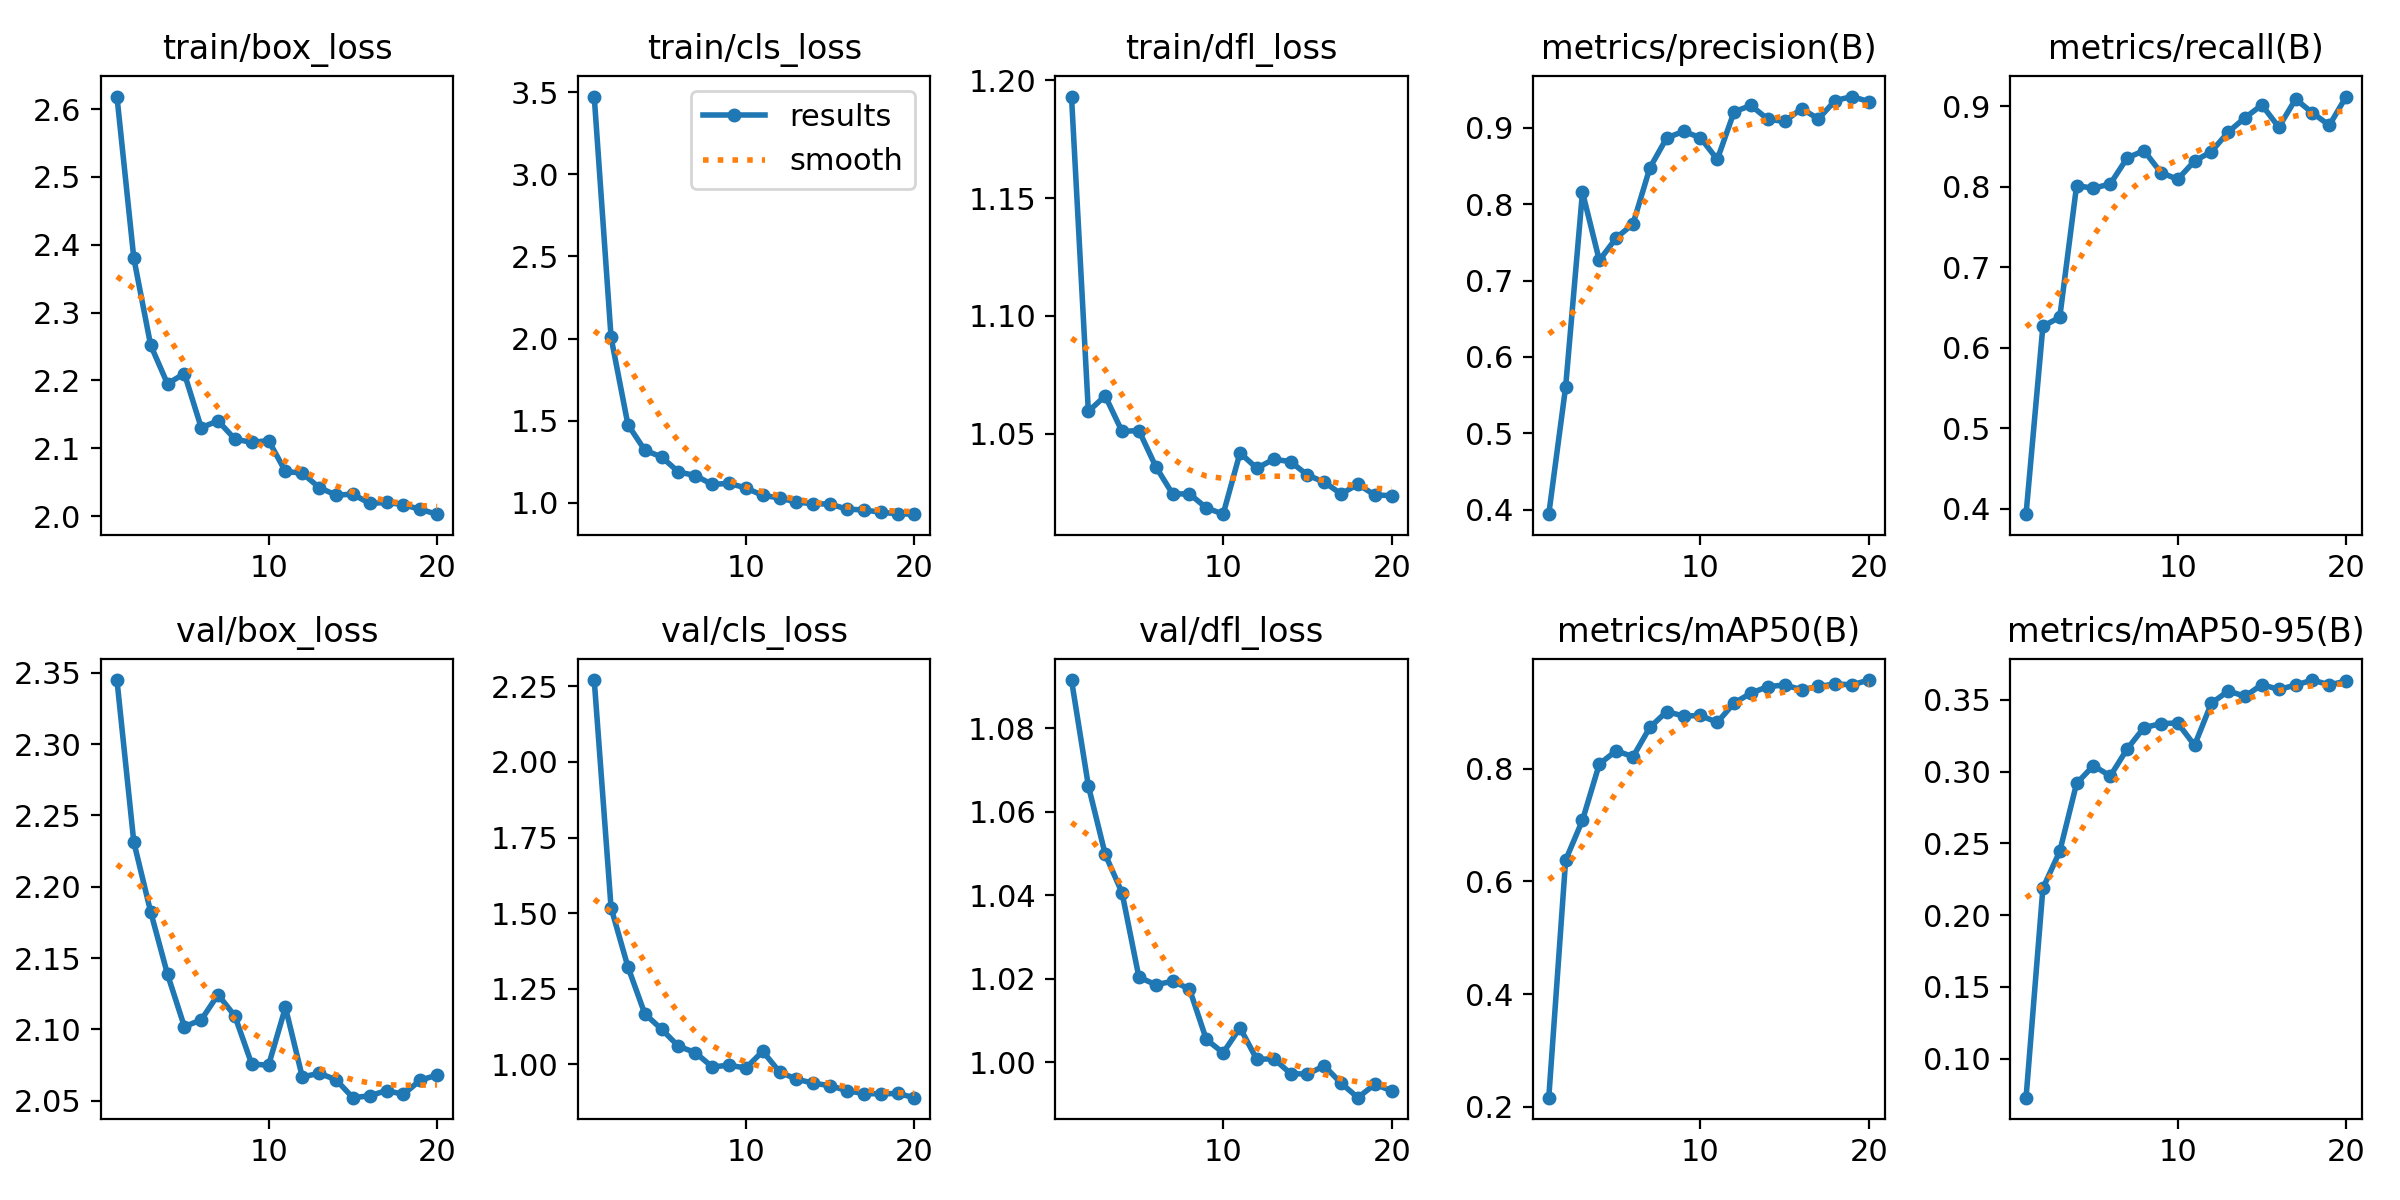

Source data for this figure (header and first rows):
epoch, train/box_loss, train/cls_loss, train/dfl_loss, metrics/precision(B), metrics/recall(B), metrics/mAP50(B), metrics/mAP50-95(B), val/box_loss, val/cls_loss, val/dfl_loss, lr/pg0, lr/pg1, lr/pg2
1, 2.618, 3.473, 1.193, 0.3942, 0.3932, 0.216, 0.0727, 2.345, 2.271, 1.091, 0.0003677, 0.0003677, 0.0003677
2, 2.38, 2.007, 1.06, 0.5607, 0.6268, 0.6377, 0.2188, 2.231, 1.518, 1.066, 0.0007015, 0.0007015, 0.0007015
3, 2.252, 1.476, 1.066, 0.8159, 0.638, 0.7085, 0.2444, 2.183, 1.322, 1.05, 0.0009986, 0.0009986, 0.0009986
4, 2.195, 1.321, 1.051, 0.7265, 0.8016, 0.8083, 0.2918, 2.139, 1.167, 1.041, 0.000946, 0.000946, 0.000946
5, 2.21, 1.279, 1.051, 0.7558, 0.7984, 0.8318, 0.3042, 2.102, 1.116, 1.02, 0.000946, 0.000946, 0.000946
6, 2.131, 1.189, 1.036, 0.7743, 0.8038, 0.8213, 0.2969, 2.107, 1.06, 1.019, 0.000891, 0.000891, 0.000891
7, 2.14, 1.167, 1.024, 0.8477, 0.836, 0.8734, 0.3158, 2.124, 1.039, 1.019, 0.000836, 0.000836, 0.000836
8, 2.114, 1.112, 1.024, 0.8868, 0.8451, 0.9014, 0.3307, 2.109, 0.9914, 1.018, 0.000781, 0.000781, 0.000781
9, 2.109, 1.119, 1.019, 0.8954, 0.8179, 0.8934, 0.3335, 2.076, 0.9968, 1.006, 0.000726, 0.000726, 0.000726
10, 2.111, 1.091, 1.016, 0.8872, 0.8095, 0.8944, 0.3339, 2.075, 0.9876, 1.002, 0.000671, 0.000671, 0.000671
11, 2.066, 1.046, 1.042, 0.8586, 0.8322, 0.8822, 0.3183, 2.115, 1.043, 1.008, 0.0006161, 0.0006161, 0.0006161
12, 2.063, 1.031, 1.035, 0.9211, 0.8439, 0.9166, 0.3477, 2.067, 0.9747, 1.001, 0.0005611, 0.0005611, 0.0005611
13, 2.042, 1.004, 1.039, 0.9293, 0.8683, 0.9341, 0.3562, 2.069, 0.9506, 1.001, 0.0005061, 0.0005061, 0.0005061
14, 2.031, 0.9957, 1.038, 0.9113, 0.8861, 0.9457, 0.3526, 2.065, 0.9375, 0.9973, 0.0004511, 0.0004511, 0.0004511
15, 2.032, 0.993, 1.032, 0.9084, 0.9018, 0.9486, 0.3607, 2.052, 0.9291, 0.9972, 0.0003961, 0.0003961, 0.0003961
16, 2.019, 0.9625, 1.03, 0.9252, 0.8742, 0.9403, 0.3573, 2.054, 0.9126, 0.9992, 0.0003411, 0.0003411, 0.0003411
17, 2.02, 0.9574, 1.024, 0.9118, 0.9092, 0.9459, 0.3604, 2.057, 0.9032, 0.995, 0.0002861, 0.0002861, 0.0002861
18, 2.017, 0.9435, 1.029, 0.9358, 0.892, 0.9505, 0.3639, 2.054, 0.902, 0.9916, 0.0002311, 0.0002311, 0.0002311
19, 2.01, 0.9341, 1.024, 0.941, 0.8766, 0.9488, 0.3605, 2.064, 0.9036, 0.9948, 0.0001761, 0.0001761, 0.0001761
20, 2.003, 0.9317, 1.024, 0.9343, 0.9123, 0.9574, 0.3632, 2.068, 0.8895, 0.9932, 0.0001211, 0.0001211, 0.0001211
